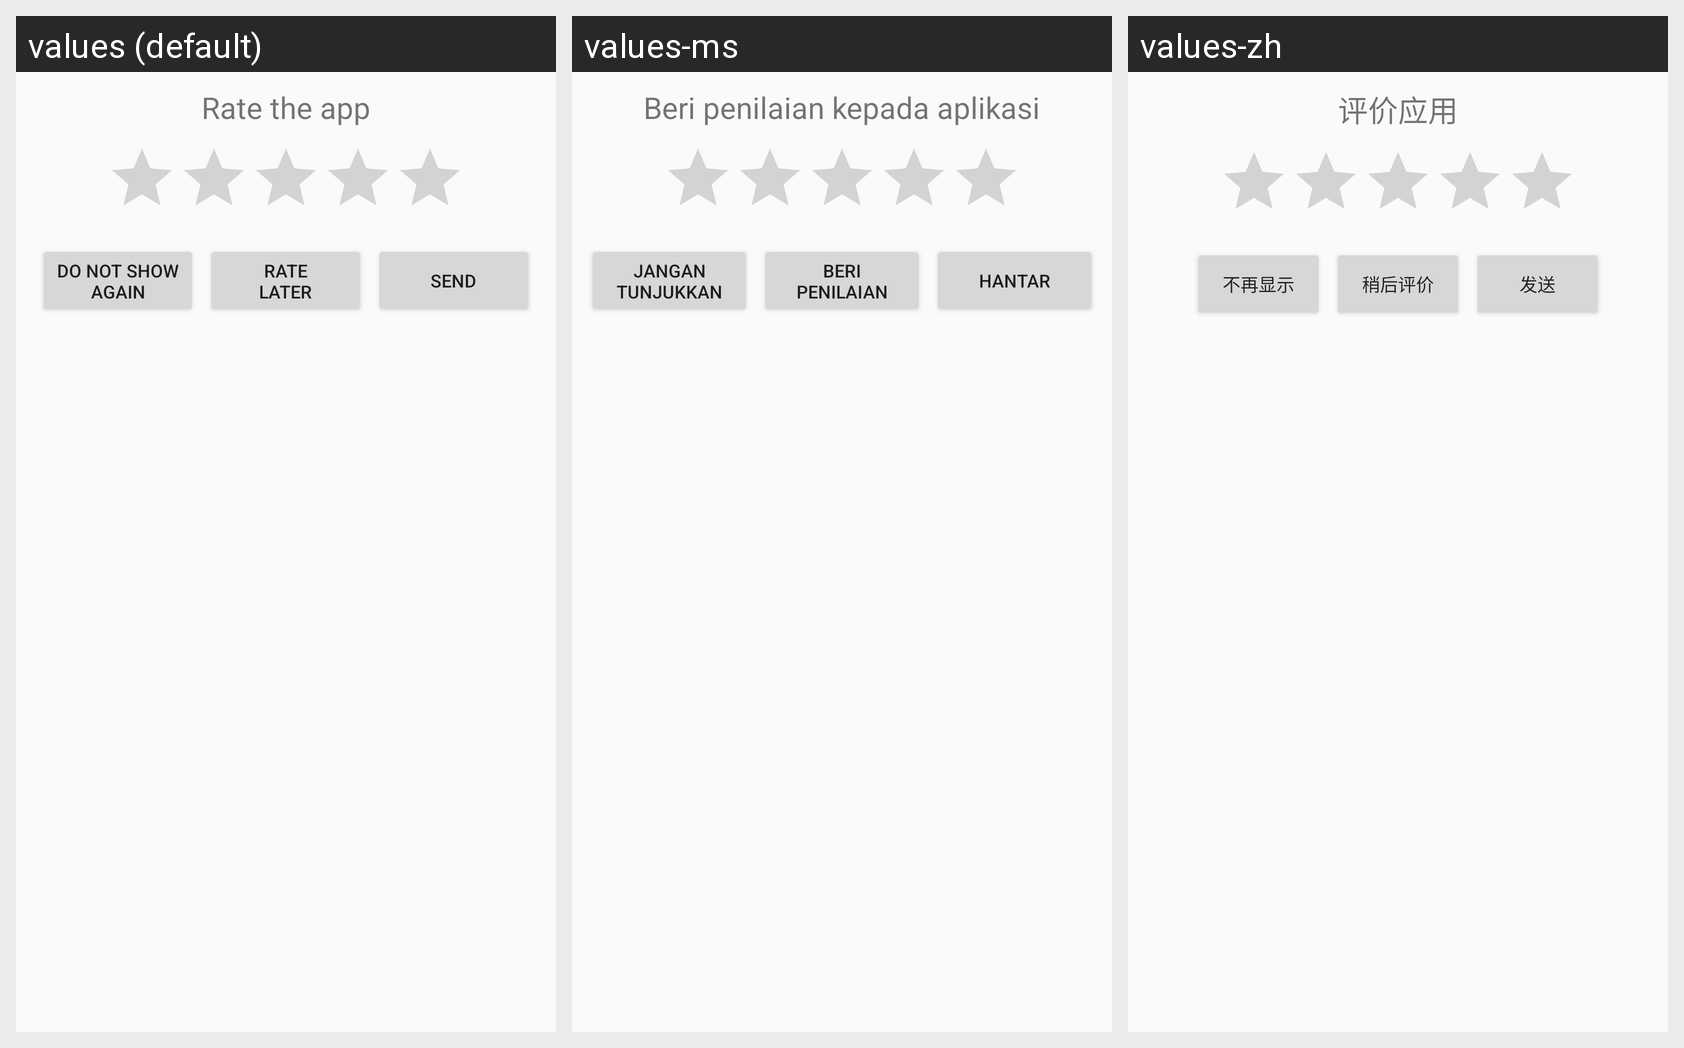

Translations of the strings shown on this Android screen, per locale in the grid:
Android screen res/layout/rating_app.xml rendered under 3 locales, left to right: values (default), values-ms, values-zh. Device: Nexus 5 (rendered at 1080×1920; each locale shown at half size, 540×960, under a caption strip naming it); theme AppTheme.
Other locales in the repository, not shown: values-es, values-ja, values-ko, values-pt, values-ru, values-th.
Strings drawn on this screen, with the default value and each locale's value (text and hints the layout hard-codes, and strings that could not be matched under every locale, appear in the picture but are not listed):

ratingClose
  values: Do not show again
  values-ms: Jangan tunjukkan lagi
  values-zh: 不再显示

ratingCancel
  values: Rate
      later
  values-ms: Beri penilaian
      nanti
  values-zh: 稍后评价

ratingSend
  values: Send
  values-ms: Hantar
  values-zh: 发送

ratingApp
  values: Rate the app
  values-ms: Beri penilaian kepada aplikasi
  values-zh: 评价应用
